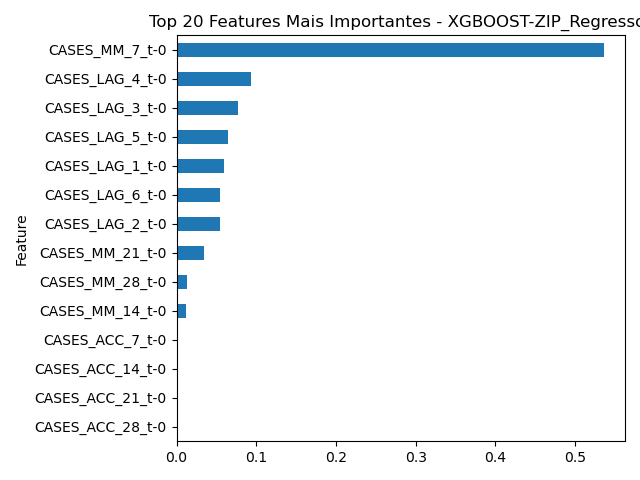

The file beside this chart, header and first rows:
Feature, Importance
CASES_MM_7_t-0, 0.5357
CASES_LAG_4_t-0, 0.09389
CASES_LAG_3_t-0, 0.07761
CASES_LAG_5_t-0, 0.06408
CASES_LAG_1_t-0, 0.0601
CASES_LAG_6_t-0, 0.05438
CASES_LAG_2_t-0, 0.05415
CASES_MM_21_t-0, 0.03467
CASES_MM_28_t-0, 0.01347
CASES_MM_14_t-0, 0.01193
CASES_ACC_7_t-0, 0.0
CASES_ACC_14_t-0, 0.0
CASES_ACC_21_t-0, 0.0
CASES_ACC_28_t-0, 0.0
